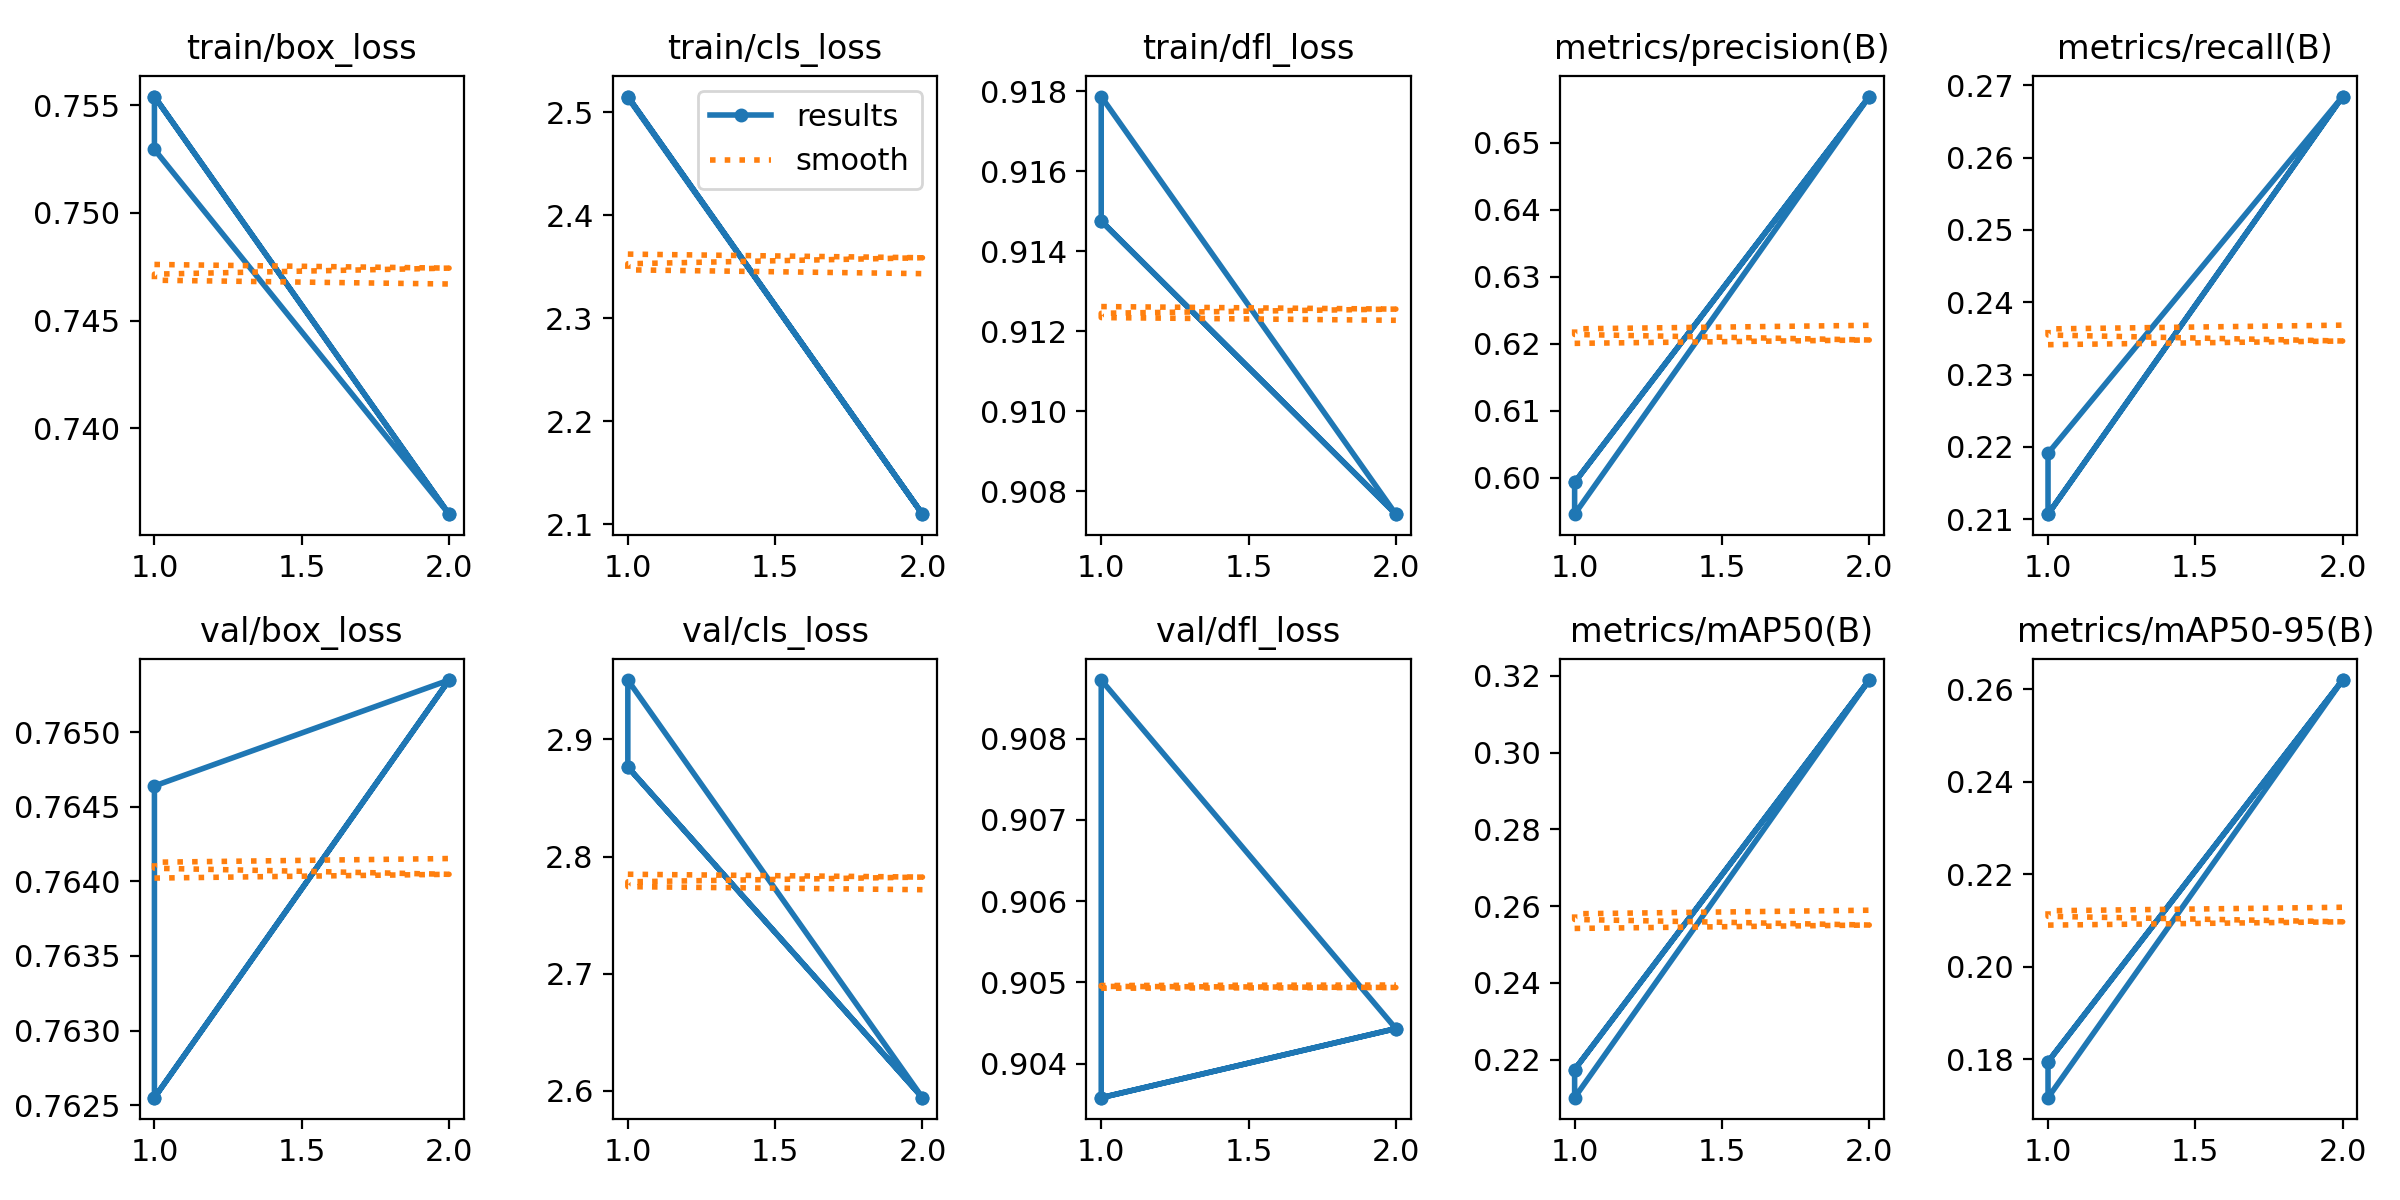

The table this chart was drawn from, first rows:
epoch, time, train/box_loss, train/cls_loss, train/dfl_loss, metrics/precision(B), metrics/recall(B), metrics/mAP50(B), metrics/mAP50-95(B), val/box_loss, val/cls_loss, val/dfl_loss, lr/pg0, lr/pg1, lr/pg2
1, 3211, 0.7554, 2.515, 0.9148, 0.5993, 0.2107, 0.2174, 0.1795, 0.7625, 2.876, 0.9036, 5.35766e-05, 5.35766e-05, 5.35766e-05
2, 6140, 0.736, 2.11, 0.9074, 0.6569, 0.2685, 0.3189, 0.262, 0.7653, 2.594, 0.9044, 5.41579e-05, 5.41579e-05, 5.41579e-05
1, 2395, 0.753, 2.514, 0.9179, 0.5945, 0.2191, 0.21, 0.1718, 0.7646, 2.951, 0.9087, 5.36216e-05, 5.36216e-05, 5.36216e-05
1, 2813, 0.7554, 2.515, 0.9148, 0.5993, 0.2107, 0.2174, 0.1795, 0.7625, 2.876, 0.9036, 5.35766e-05, 5.35766e-05, 5.35766e-05
2, 5556, 0.736, 2.11, 0.9074, 0.6569, 0.2685, 0.3189, 0.262, 0.7653, 2.594, 0.9044, 5.41579e-05, 5.41579e-05, 5.41579e-05
